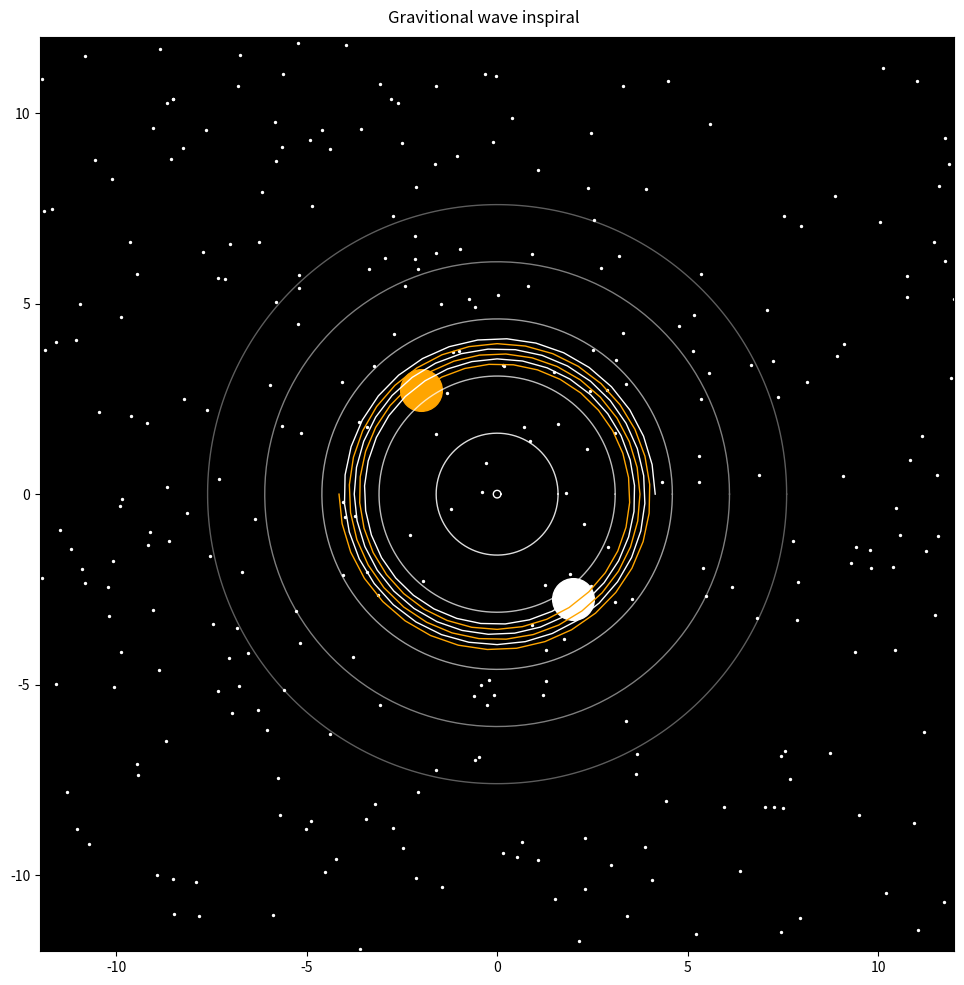

This figure's Python source: (Note: this script raises an exception after producing the figure.)
import numpy as np
import matplotlib.pyplot as plt
from matplotlib.animation import FuncAnimation
from scipy.signal import chirp
#BY DEVBYSIMMI https://github.com/DevBySimmi/Gravitational-Waves-Strain
# ============================================================
# PARAMETERS
# ============================================================




# ============================================================
# FIGURE
# ============================================================

fig = plt.figure(figsize=(10, 10))
fig.suptitle('Gravitional wave inspiral')
# ============================================================
# ORBIT PANEL
# ============================================================

ax1 = plt.subplot2grid((1,1),(0,0))

ax1.set_facecolor("black")



ax1.set_xlim(-12,12)
ax1.set_ylim(-12,12)


ax1.set_aspect('equal')

# Starfield

np.random.seed(84)

stars_x = np.random.uniform(-12,12,300)
stars_y = np.random.uniform(-12,12,300)

ax1.scatter(
    stars_x,
    stars_y,
    s=2,
    color='white'
)

# Black holes

bh1, = ax1.plot(
    [],
    [],
    'o',
    color = 'white',
    markersize=30

)

bh2, = ax1.plot(
    [],
    [],
    'o',
    color = 'orange',
    markersize=30
)

# Accretion disks

#disk1, = ax1.plot(
#    [],
#    [],
#    color='white'
#)

#disk2, = ax1.plot(
#    [],
#    [],
#    color='orange'
#)

# Trails

trail1, = ax1.plot(
    [],
    [],
    'white',
    lw=1
)

trail2, = ax1.plot(
    [],
    [],
    'orange',
    lw=1
)

# Ripple waves

num_ripples = 12

ripples = []

for _ in range(num_ripples):

    ripple, = ax1.plot(
        [],
        [],
        color='white',
        lw=1,
        alpha=0.6
    )

    ripples.append(ripple)

theta_circle = np.linspace(
    0,
    2*np.pi,
    300
)
#Animation for just the inspiral
x1_hist=[]
y1_hist=[]

x2_hist=[]
y2_hist=[]

frames = 500

# ============================================================
# ANIMATION
# ============================================================

def update(frame):

    progress = frame / frames

    radius = 4*(1-progress)+0.15

    theta = progress * 30*np.pi

    x1 = radius*np.cos(theta)
    y1 = radius*np.sin(theta)

    x2 = -x1
    y2 = -y1

    # Black holes

    bh1.set_data([x1],[y1])
    bh2.set_data([x2],[y2])

    # Accretion disks

    #disk_r = 0.8

    #disk1.set_data(
    #    x1 + disk_r*np.cos(theta_circle),
    #    y1 + disk_r*np.sin(theta_circle)
    #)

    #disk2.set_data(
    #    x2 + disk_r*np.cos(theta_circle),
    #    y2 + disk_r*np.sin(theta_circle)
    #)

    # Trails

    x1_hist.append(x1)
    y1_hist.append(y1)

    x2_hist.append(x2)
    y2_hist.append(y2)

    trail1.set_data(
        x1_hist,
        y1_hist
    )

    trail2.set_data(
        x2_hist,
        y2_hist
    )

    # Gravitational wave ripples

    for i, ripple in enumerate(ripples):

        r = (frame*0.08) - i*1.5

        if r > 0:

            x_r = r*np.cos(theta_circle)
            y_r = r*np.sin(theta_circle)

            ripple.set_data(
                x_r,
                y_r
            )

            ripple.set_alpha(
                max(
                    0,
                    1-r/12
                )
            )

        else:

            ripple.set_data([],[])

    return (
        bh1,
        bh2,
        trail1,
        trail2,
        *ripples
    )

ani = FuncAnimation(
    fig,
    update,
    frames=frames,
    interval=20,
    blit=True
)

plt.tight_layout()
# saves the animation in our desktop
ani.save('growingCoil.mp4', writer = 'ffmpeg', fps = 30)
plt.show()
